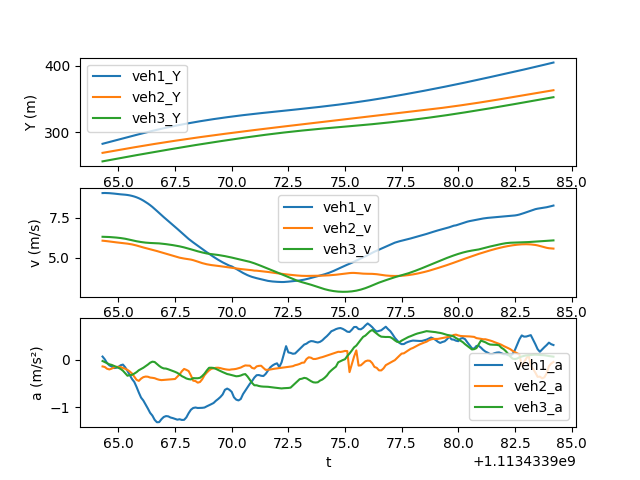

Data behind this chart, as committed beside it:
t, veh_ID1, Y1, v1, a1, Following1, veh_ID2, Y2, v2, a2, Following2, veh_ID3, Y3, v3, a3
1113433964, 2883, 282.9, 9.026, 0.06733, 2890, 2890, 269.3, 6.068, -0.1411, 2901, 2901, 256.5, 6.311, -0.02618
1113433964, 2883, 283.8, 9.031, 0.008002, 2890, 2890, 269.9, 6.055, -0.1529, 2901, 2901, 257.2, 6.308, -0.04846
1113433964, 2883, 284.7, 9.029, -0.0705, 2890, 2890, 270.5, 6.038, -0.1898, 2901, 2901, 257.8, 6.303, -0.0725
1113433965, 2883, 285.6, 9.02, -0.118, 2890, 2890, 271.1, 6.018, -0.2041, 2901, 2901, 258.4, 6.296, -0.09646
1113433965, 2883, 286.5, 9.009, -0.1415, 2890, 2890, 271.7, 5.999, -0.1878, 2901, 2901, 259.1, 6.287, -0.108
1113433965, 2883, 287.4, 8.995, -0.1754, 2890, 2890, 272.3, 5.981, -0.1625, 2901, 2901, 259.7, 6.276, -0.1278
1113433965, 2883, 288.3, 8.978, -0.1701, 2890, 2890, 272.9, 5.966, -0.1503, 2901, 2901, 260.3, 6.263, -0.1479
1113433965, 2883, 289.2, 8.962, -0.1517, 2890, 2890, 273.5, 5.951, -0.1489, 2901, 2901, 260.9, 6.248, -0.169
1113433965, 2883, 290.1, 8.948, -0.1153, 2890, 2890, 274.1, 5.936, -0.1525, 2901, 2901, 261.6, 6.232, -0.1941
1113433965, 2883, 291, 8.937, -0.1019, 2890, 2890, 274.7, 5.92, -0.1734, 2901, 2901, 262.2, 6.212, -0.2311
1113433965, 2883, 291.9, 8.924, -0.1592, 2890, 2890, 275.3, 5.903, -0.1904, 2901, 2901, 262.8, 6.188, -0.2841
1113433965, 2883, 292.8, 8.907, -0.2361, 2890, 2890, 275.9, 5.884, -0.2143, 2901, 2901, 263.4, 6.159, -0.3367
1113433966, 2883, 293.6, 8.883, -0.3229, 2890, 2890, 276.4, 5.863, -0.2474, 2901, 2901, 264, 6.127, -0.3239
1113433966, 2883, 294.5, 8.851, -0.4056, 2890, 2890, 277, 5.837, -0.2891, 2901, 2901, 264.6, 6.094, -0.3176
1113433966, 2883, 295.4, 8.812, -0.4666, 2890, 2890, 277.6, 5.807, -0.357, 2901, 2901, 265.3, 6.062, -0.2921
1113433966, 2883, 296.3, 8.764, -0.5724, 2890, 2890, 278.2, 5.769, -0.4221, 2901, 2901, 265.9, 6.033, -0.2618
1113433966, 2883, 297.2, 8.706, -0.6903, 2890, 2890, 278.8, 5.728, -0.4455, 2901, 2901, 266.5, 6.007, -0.2214
1113433966, 2883, 298, 8.637, -0.7976, 2890, 2890, 279.3, 5.686, -0.3981, 2901, 2901, 267.1, 5.985, -0.1958
1113433966, 2883, 298.9, 8.559, -0.8591, 2890, 2890, 279.9, 5.647, -0.3665, 2901, 2901, 267.7, 5.965, -0.1688
1113433966, 2883, 299.7, 8.473, -0.9438, 2890, 2890, 280.5, 5.611, -0.3545, 2901, 2901, 268.3, 5.948, -0.1362
1113433966, 2883, 300.6, 8.379, -1.028, 2890, 2890, 281, 5.575, -0.3576, 2901, 2901, 268.8, 5.935, -0.1018
1113433966, 2883, 301.4, 8.276, -1.119, 2890, 2890, 281.6, 5.538, -0.3754, 2901, 2901, 269.4, 5.927, -0.06276
1113433966, 2883, 302.2, 8.164, -1.177, 2890, 2890, 282.1, 5.501, -0.3808, 2901, 2901, 270, 5.921, -0.04045
1113433967, 2883, 303.1, 8.043, -1.266, 2890, 2890, 282.7, 5.463, -0.3888, 2901, 2901, 270.6, 5.917, -0.04768
1113433967, 2883, 303.9, 7.915, -1.318, 2890, 2890, 283.2, 5.424, -0.408, 2901, 2901, 271.2, 5.91, -0.08892
1113433967, 2883, 304.6, 7.785, -1.315, 2890, 2890, 283.8, 5.383, -0.4218, 2901, 2901, 271.8, 5.9, -0.1297
1113433967, 2883, 305.4, 7.657, -1.253, 2890, 2890, 284.3, 5.341, -0.4292, 2901, 2901, 272.4, 5.887, -0.163
1113433967, 2883, 306.2, 7.533, -1.207, 2890, 2890, 284.8, 5.298, -0.4251, 2901, 2901, 273, 5.871, -0.1827
1113433967, 2883, 306.9, 7.413, -1.187, 2890, 2890, 285.4, 5.255, -0.421, 2901, 2901, 273.6, 5.854, -0.1858
1113433967, 2883, 307.7, 7.293, -1.193, 2890, 2890, 285.9, 5.213, -0.4154, 2901, 2901, 274.2, 5.835, -0.2009
1113433967, 2883, 308.4, 7.173, -1.218, 2890, 2890, 286.4, 5.172, -0.4111, 2901, 2901, 274.7, 5.815, -0.2187
1113433967, 2883, 309.1, 7.051, -1.23, 2890, 2890, 286.9, 5.13, -0.4074, 2901, 2901, 275.3, 5.793, -0.2351
1113433968, 2883, 309.8, 6.928, -1.246, 2890, 2890, 287.4, 5.089, -0.4055, 2901, 2901, 275.9, 5.769, -0.2547
1113433968, 2883, 310.5, 6.803, -1.263, 2890, 2890, 287.9, 5.049, -0.3586, 2901, 2901, 276.5, 5.744, -0.2769
1113433968, 2883, 311.1, 6.677, -1.254, 2890, 2890, 288.4, 5.013, -0.309, 2901, 2901, 277, 5.716, -0.3078
1113433968, 2883, 311.8, 6.549, -1.269, 2890, 2890, 288.9, 4.983, -0.2421, 2901, 2901, 277.6, 5.686, -0.3453
1113433968, 2883, 312.5, 6.421, -1.267, 2890, 2890, 289.4, 4.959, -0.1936, 2901, 2901, 278.2, 5.651, -0.3686
1113433968, 2883, 313.1, 6.295, -1.214, 2890, 2890, 289.9, 4.939, -0.2133, 2901, 2901, 278.7, 5.613, -0.3946
1113433968, 2883, 313.7, 6.177, -1.126, 2890, 2890, 290.4, 4.919, -0.2392, 2901, 2901, 279.3, 5.574, -0.4084
1113433968, 2883, 314.3, 6.066, -1.054, 2890, 2890, 290.9, 4.894, -0.3311, 2901, 2901, 279.9, 5.533, -0.4152
1113433968, 2883, 314.9, 5.961, -1.017, 2890, 2890, 291.4, 4.859, -0.441, 2901, 2901, 280.4, 5.492, -0.3868
1113433968, 2883, 315.5, 5.859, -1.006, 2890, 2890, 291.9, 4.817, -0.4485, 2901, 2901, 281, 5.451, -0.3898
1113433968, 2883, 316.1, 5.757, -1.017, 2890, 2890, 292.4, 4.769, -0.4829, 2901, 2901, 281.5, 5.409, -0.3896
1113433969, 2883, 316.7, 5.655, -1.016, 2890, 2890, 292.8, 4.72, -0.4687, 2901, 2901, 282, 5.377, -0.3806
1113433969, 2883, 317.2, 5.553, -1.013, 2890, 2890, 293.3, 4.674, -0.4102, 2901, 2901, 282.6, 5.338, -0.3429
1113433969, 2883, 317.8, 5.452, -1.007, 2890, 2890, 293.8, 4.636, -0.3257, 2901, 2901, 283.1, 5.302, -0.2934
1113433969, 2883, 318.3, 5.351, -0.982, 2890, 2890, 294.2, 4.603, -0.271, 2901, 2901, 283.6, 5.274, -0.2266
1113433969, 2883, 318.9, 5.253, -0.9599, 2890, 2890, 294.7, 4.576, -0.225, 2901, 2901, 284.2, 5.252, -0.1697
1113433969, 2883, 319.4, 5.157, -0.9361, 2890, 2890, 295.2, 4.554, -0.1905, 2901, 2901, 284.7, 5.234, -0.1682
1113433969, 2883, 319.9, 5.063, -0.9115, 2890, 2890, 295.6, 4.534, -0.1828, 2901, 2901, 285.2, 5.218, -0.1729
1113433969, 2883, 320.4, 4.972, -0.8657, 2890, 2890, 296.1, 4.517, -0.1694, 2901, 2901, 285.7, 5.201, -0.1923
1113433969, 2883, 320.9, 4.885, -0.8285, 2890, 2890, 296.5, 4.5, -0.168, 2901, 2901, 286.2, 5.181, -0.2154
1113433970, 2883, 321.4, 4.802, -0.7859, 2890, 2890, 297, 4.483, -0.1762, 2901, 2901, 286.8, 5.159, -0.2368
1113433970, 2883, 321.8, 4.724, -0.732, 2890, 2890, 297.4, 4.465, -0.1893, 2901, 2901, 287.3, 5.136, -0.2597
1113433970, 2883, 322.3, 4.651, -0.6337, 2890, 2890, 297.9, 4.446, -0.1995, 2901, 2901, 287.8, 5.109, -0.2813
1113433970, 2883, 322.8, 4.584, -0.6076, 2890, 2890, 298.3, 4.426, -0.207, 2901, 2901, 288.3, 5.081, -0.3009
1113433970, 2883, 323.2, 4.516, -0.6332, 2890, 2890, 298.7, 4.405, -0.2112, 2901, 2901, 288.8, 5.052, -0.3108
1113433970, 2883, 323.7, 4.473, -0.677, 2890, 2890, 299.2, 4.384, -0.2029, 2901, 2901, 289.3, 5.02, -0.3236
1113433970, 2883, 324.1, 4.396, -0.7913, 2890, 2890, 299.6, 4.363, -0.1995, 2901, 2901, 289.8, 4.988, -0.3358
1113433970, 2883, 324.6, 4.314, -0.8409, 2890, 2890, 300, 4.343, -0.1919, 2901, 2901, 290.3, 4.954, -0.3482
... 140 more rows
